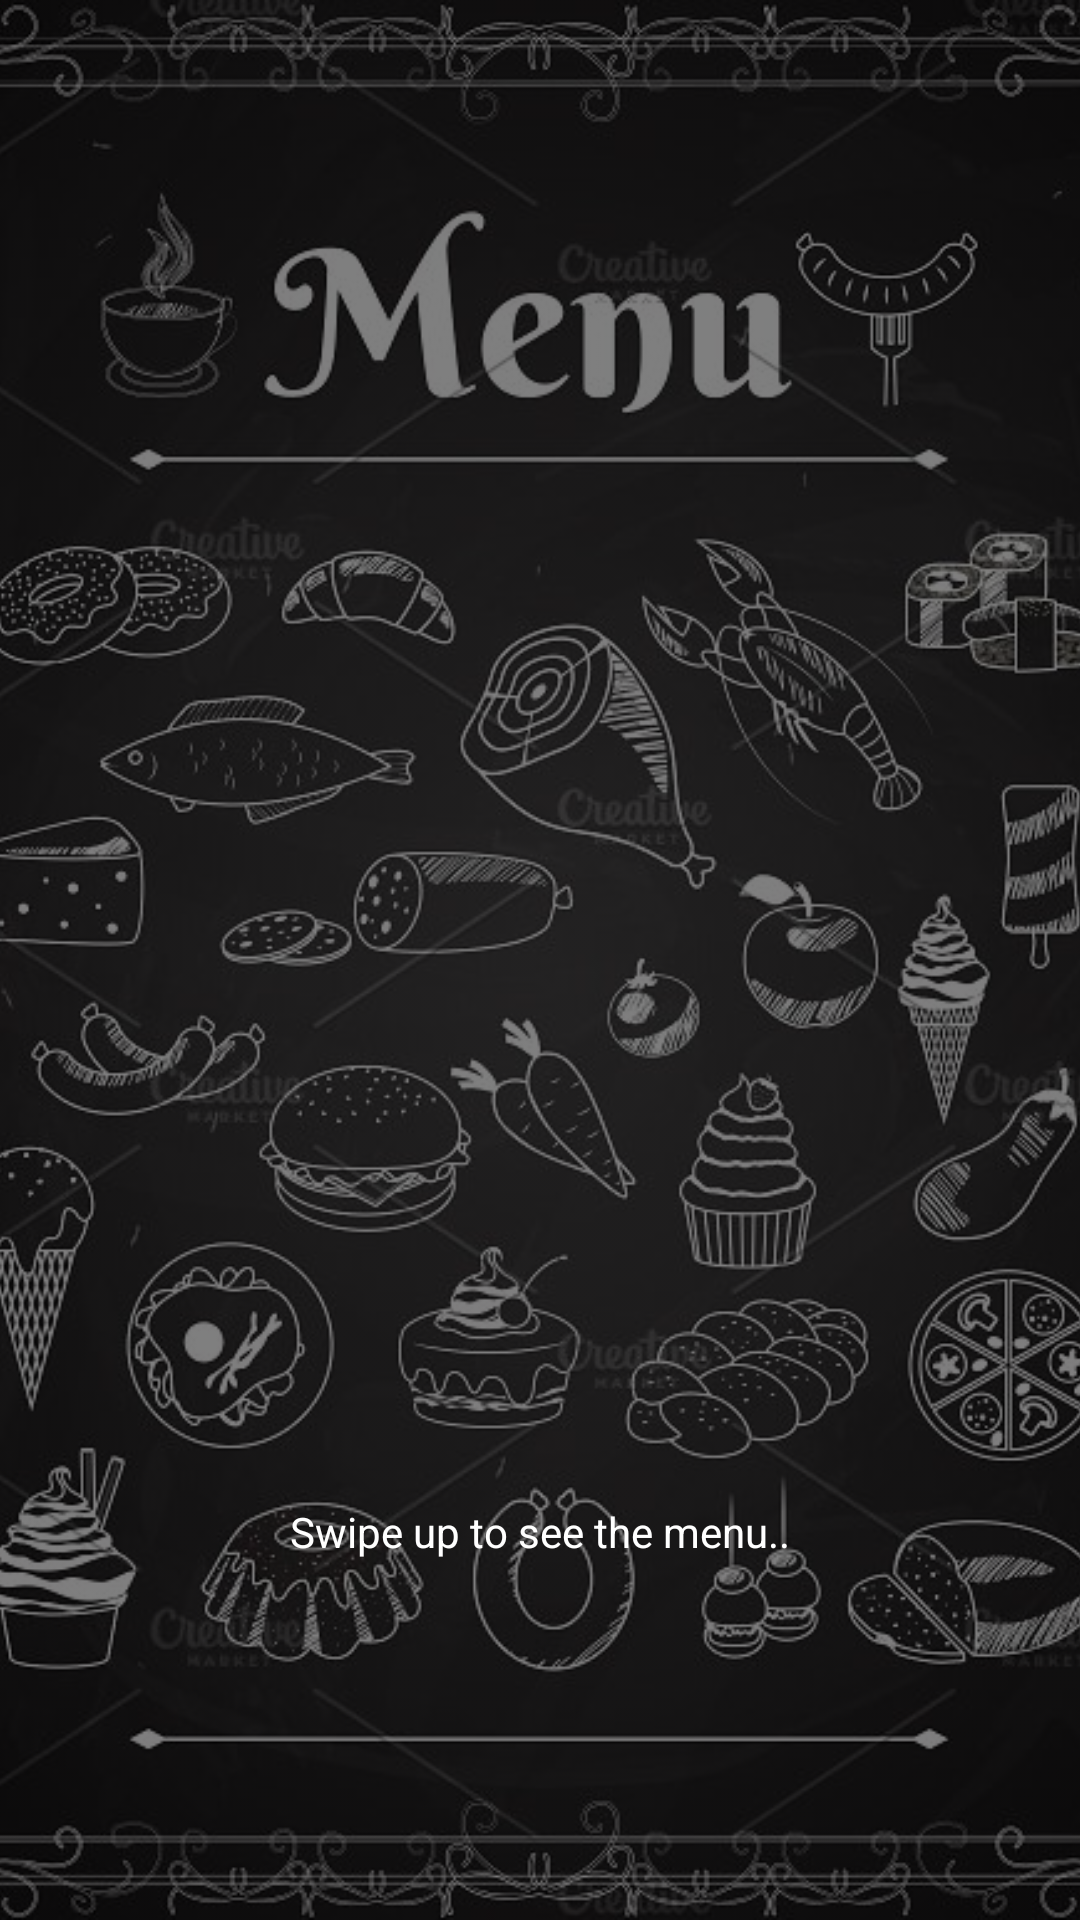

Layout XML and referenced resources for this Android screen:
<!-- AndroidManifest.xml: activity theme AppTheme.NoActionBar -->
<!-- res/layout/activity_mulai_menu.xml -->
<?xml version="1.0" encoding="utf-8"?>
<RelativeLayout xmlns:android="http://schemas.android.com/apk/res/android"
    xmlns:tools="http://schemas.android.com/tools"
    android:layout_width="match_parent"
    android:layout_height="match_parent"
    tools:context="com.jomblo_terhormat.badjigurrestopelayan.activity.MulaiMenuActivity">


    <ImageView
        android:id="@+id/gambarbg"
        android:layout_width="match_parent"
        android:layout_height="match_parent"
        android:scaleType="centerCrop"
        android:src="@drawable/menu"
        android:tint="#80000000" />

    <TextView
        android:id="@+id/mulai"
        android:layout_width="wrap_content"
        android:layout_height="wrap_content"
        android:layout_alignParentBottom="true"
        android:layout_centerHorizontal="true"
        android:layout_marginBottom="100dp"
        android:padding="20dp"
        android:text="@string/label_swipe"
        android:textColor="#FFFFFF" />


</RelativeLayout>
<!-- resources referenced by this layout -->
<resources>
  <!-- drawable menu: jpg bitmap (drawable, 128350 bytes) -->
  <string name="label_swipe">Swipe up to see the menu..</string>
  <style name="AppTheme.NoActionBar">
          <item name="windowActionBar">false</item>
          <item name="windowNoTitle">true</item>
      </style>
</resources>
